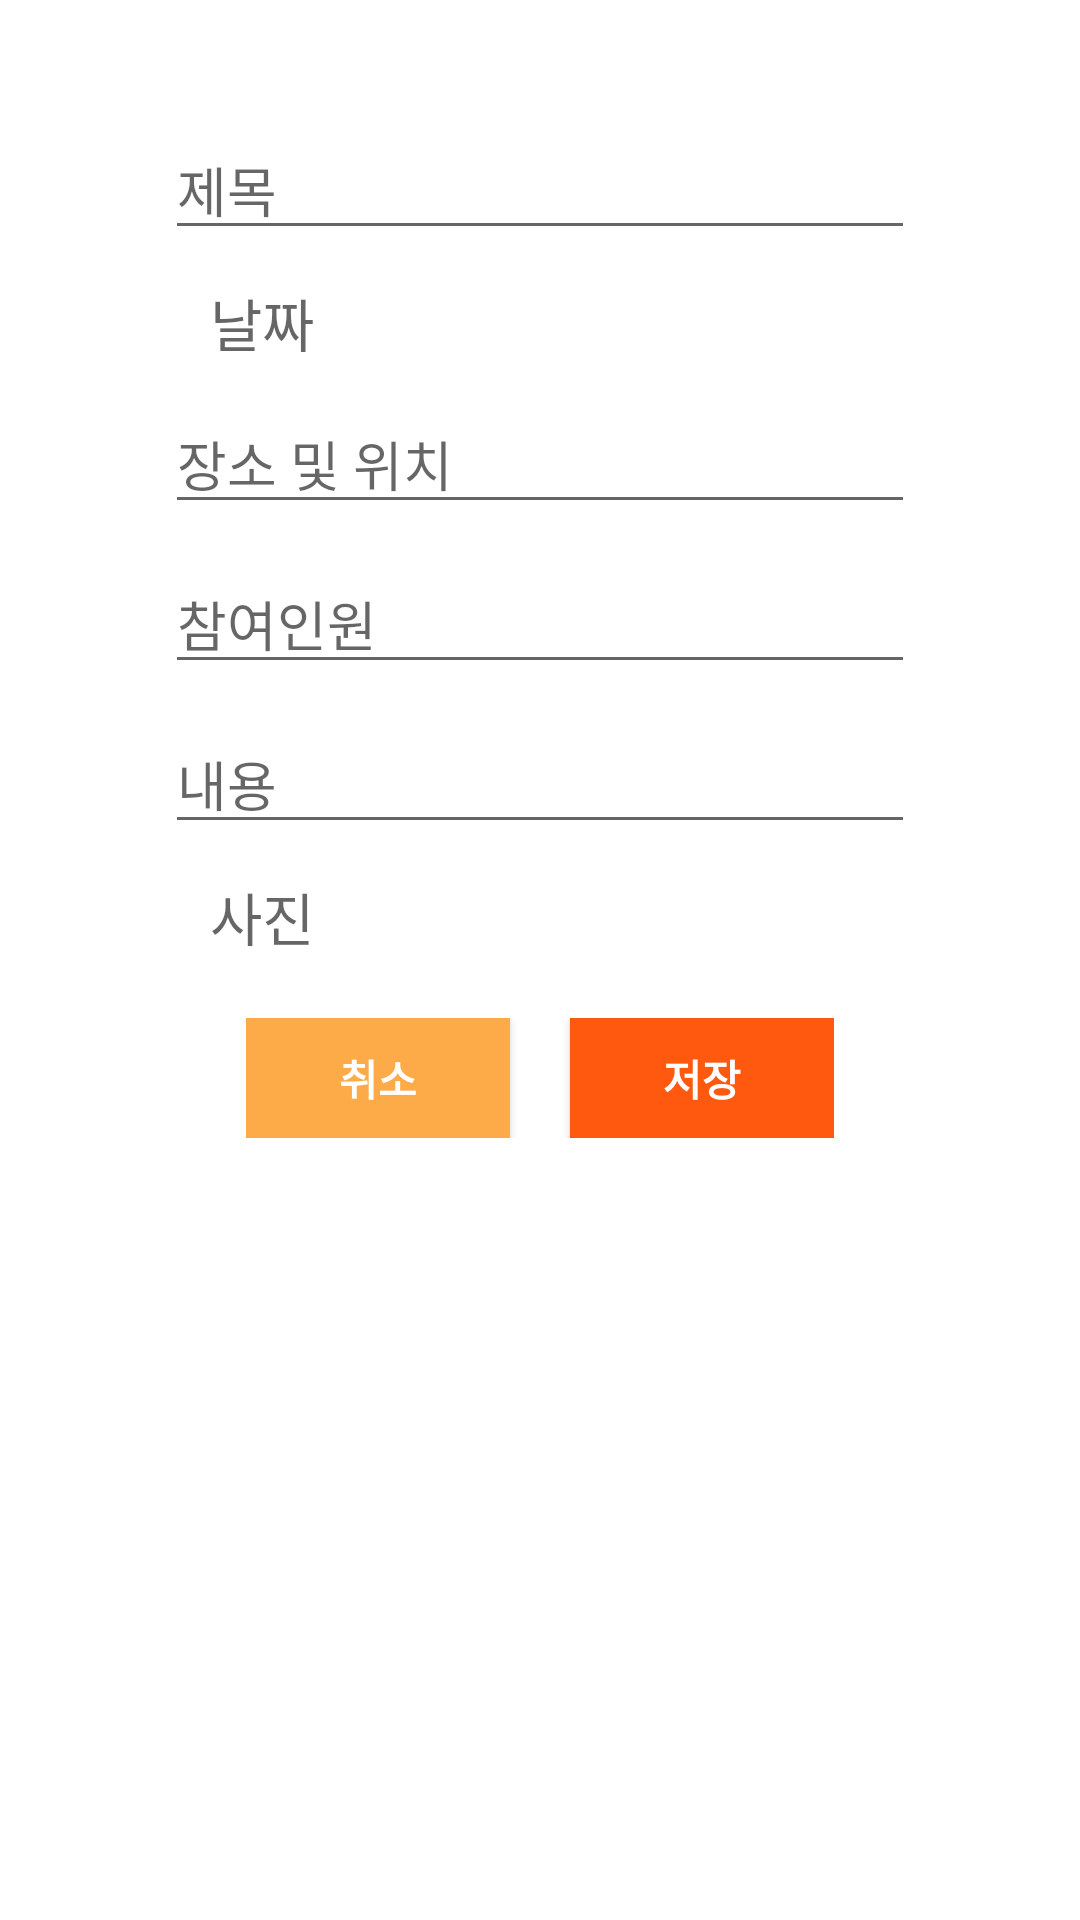

Produce the Android XML layout that renders to this screen, including the resource entries it uses.
<!-- AndroidManifest.xml: activity theme AppTheme.NoActionBar -->
<!-- res/layout/activity_add_bucket.xml -->
<?xml version="1.0" encoding="utf-8"?>
<RelativeLayout xmlns:android="http://schemas.android.com/apk/res/android"
    xmlns:app="http://schemas.android.com/apk/res-auto"
    xmlns:tools="http://schemas.android.com/tools"
    android:layout_width="match_parent"
    android:layout_height="match_parent"
    tools:context="com.example.juhyun.haerak2.AddBucketActivity"
    android:background="#ffffff">

    <ScrollView
        android:layout_width="match_parent"
        android:layout_height="match_parent"
        android:isScrollContainer="true">
    <LinearLayout
        android:layout_width="match_parent"
        android:layout_height="match_parent"
        android:orientation="vertical">

        <ImageButton
            android:id="@+id/categoryButton"
            android:layout_width="wrap_content"
            android:layout_height="wrap_content"
            android:layout_gravity="center"
            android:layout_marginTop="30dp"
            app:srcCompat="@drawable/icon_do"
            android:background="#ffffff"/>

    <EditText
        android:id="@+id/titleText"
        android:layout_width="250dp"
        android:layout_height="wrap_content"
        android:layout_gravity="center"
        android:layout_below="@+id/button"
        android:layout_marginTop="10dp"
        android:hint="제목"
        android:inputType="textPersonName" />

        <LinearLayout
            android:layout_width="wrap_content"
            android:layout_height="wrap_content"
            android:layout_gravity="center"
            android:layout_marginTop="10dp">

            <TextView
                android:id="@+id/dateText"
                android:layout_width="220dp"
                android:layout_height="wrap_content"
                android:layout_gravity="center"
                android:textSize="19sp"
                android:hint="날짜" />

            <ImageButton
                android:id="@+id/gocalButton"
                android:layout_width="wrap_content"
                android:layout_height="wrap_content"
                android:text="달력"
                app:srcCompat="@drawable/ic_calendar"
                android:background="#ffffff"
                />


        </LinearLayout>


        <EditText
            android:id="@+id/placeText"
            android:layout_width="250dp"
            android:layout_height="wrap_content"
            android:layout_gravity="center"
            android:layout_marginTop="10dp"
            android:hint="장소 및 위치"/>

        <EditText
            android:id="@+id/limitnumberText"
            android:layout_width="250dp"
            android:layout_height="wrap_content"
            android:layout_gravity="center"
            android:layout_marginTop="10dp"
            android:hint="참여인원"
            android:inputType="number" />

        <EditText
        android:id="@+id/contentText"
        android:layout_width="250dp"
        android:layout_height="wrap_content"
        android:layout_gravity="center"
        android:layout_marginTop="10dp"
        android:hint="내용"
        android:inputType="textMultiLine" />

        <LinearLayout
            android:layout_width="wrap_content"
            android:layout_height="wrap_content"
            android:layout_gravity="center"
            android:layout_marginTop="10dp"
            android:orientation="horizontal">

            <TextView
                android:layout_width="wrap_content"
                android:layout_height="wrap_content"
                android:layout_gravity="center"
                android:layout_marginRight="5dp"
                android:textSize="19sp"
                android:hint="사진" />
            <TextView
                android:id="@+id/imageName"
                android:layout_width="180dp"
                android:layout_height="wrap_content"
                android:layout_gravity="center"
                android:textSize="19sp"/>

            <ImageButton
                android:id="@+id/bucket_image"
                android:layout_width="wrap_content"
                android:layout_height="wrap_content"
                app:srcCompat="@drawable/ic_calendar"
                android:background="#ffffff"
                />


        </LinearLayout>


        <LinearLayout
            android:layout_width="wrap_content"
            android:layout_height="wrap_content"
            android:orientation="horizontal"
            android:layout_marginTop="20dp"
            android:layout_gravity="center">

            <Button
                android:id="@+id/addCancelButton"
                android:layout_width="wrap_content"
                android:layout_height="40dp"
                android:layout_marginRight="20dp"
                android:background="@color/colorPrimary"
                android:textColor="#ffffff"
                android:text="취소"
                android:textStyle="bold"/>

            <Button
                android:id="@+id/addbucketButton"
                android:layout_width="wrap_content"
                android:layout_height="40dp"
                android:background="#ff580f"
                android:textColor="#ffffff"
                android:text="저장"
                android:textStyle="bold"/>

        </LinearLayout>


    </LinearLayout>

    </ScrollView>

</RelativeLayout>
<!-- resources referenced by this layout -->
<resources>
  <color name="colorPrimary">#fdab49</color>
  <style name="AppTheme.NoActionBar">
          <item name="windowActionBar">false</item>
          <item name="windowNoTitle">true</item>
      </style>
</resources>
